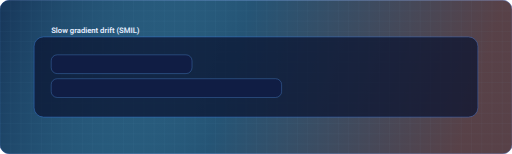
t = 0.00 s
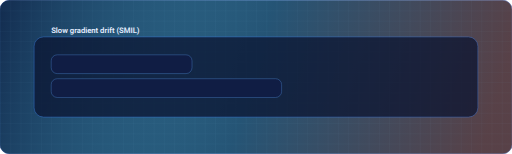
t = 2.25 s
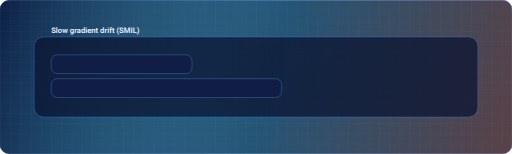
t = 4.50 s
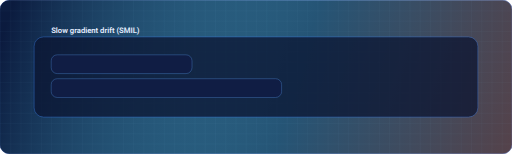
t = 6.75 s
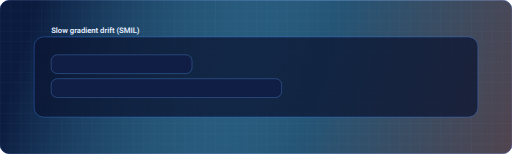
t = 9.00 s

The animated SVG that drew these frames (rendered in a browser with its animation timeline set to each time). Animation: 1 SMIL element (animateTransform=1); frames cover the first 9.00 s, repeats indefinitely.

<svg xmlns="http://www.w3.org/2000/svg" width="1200" height="360" viewBox="0 0 1200 360" fill="none" role="img" aria-label="Slow moving gradient (SMIL)">
  <title>Slow moving gradient (SMIL)</title>
  <defs>
    <linearGradient id="g" x1="0" y1="0" x2="1200" y2="360" gradientUnits="userSpaceOnUse">
      <stop offset="0" stop-color="#0B1B3F"/>
      <stop offset="0.55" stop-color="#5EDCFF" stop-opacity="0.35"/>
      <stop offset="1" stop-color="#FF9F6E" stop-opacity="0.35"/>
      <animateTransform attributeName="gradientTransform" type="translate" values="-120 -24; 80 16; -120 -24" dur="18s" repeatCount="indefinite"/>
    </linearGradient>
    <pattern id="grid" width="24" height="24" patternUnits="userSpaceOnUse">
      <path d="M24 0H0V24" fill="none" stroke="#93C5FD" stroke-opacity="0.12" stroke-width="1"/>
    </pattern>
    <clipPath id="clipShell" clipPathUnits="userSpaceOnUse">
      <rect width="1200" height="360" rx="22"/>
    </clipPath>
  </defs>

  <rect width="1200" height="360" rx="22" fill="#0B1636" stroke="#2A4B9F" stroke-opacity="0.65" stroke-width="2"/>
  <g clip-path="url(#clipShell)">
    <rect x="-240" y="-60" width="1680" height="520" fill="url(#g)" opacity="0.9"/>
    <rect width="1200" height="360" fill="url(#grid)"/>

    <rect x="80" y="86" width="1040" height="188" rx="22" fill="#0A1330" opacity="0.72" stroke="#3C82F6" stroke-opacity="0.55" stroke-width="2"/>
    <rect x="120" y="128" width="330" height="44" rx="14" fill="#101D44" stroke="#60A5FA" stroke-opacity="0.35" stroke-width="2"/>
    <rect x="120" y="184" width="540" height="44" rx="14" fill="#101D44" stroke="#60A5FA" stroke-opacity="0.35" stroke-width="2"/>

    <text x="120" y="78" fill="#E5EDFF" font-family="-apple-system,BlinkMacSystemFont,Segoe UI,Roboto,Helvetica,Arial,sans-serif" font-size="18" font-weight="600">
      Slow gradient drift (SMIL)
    </text>
  </g>
</svg>
